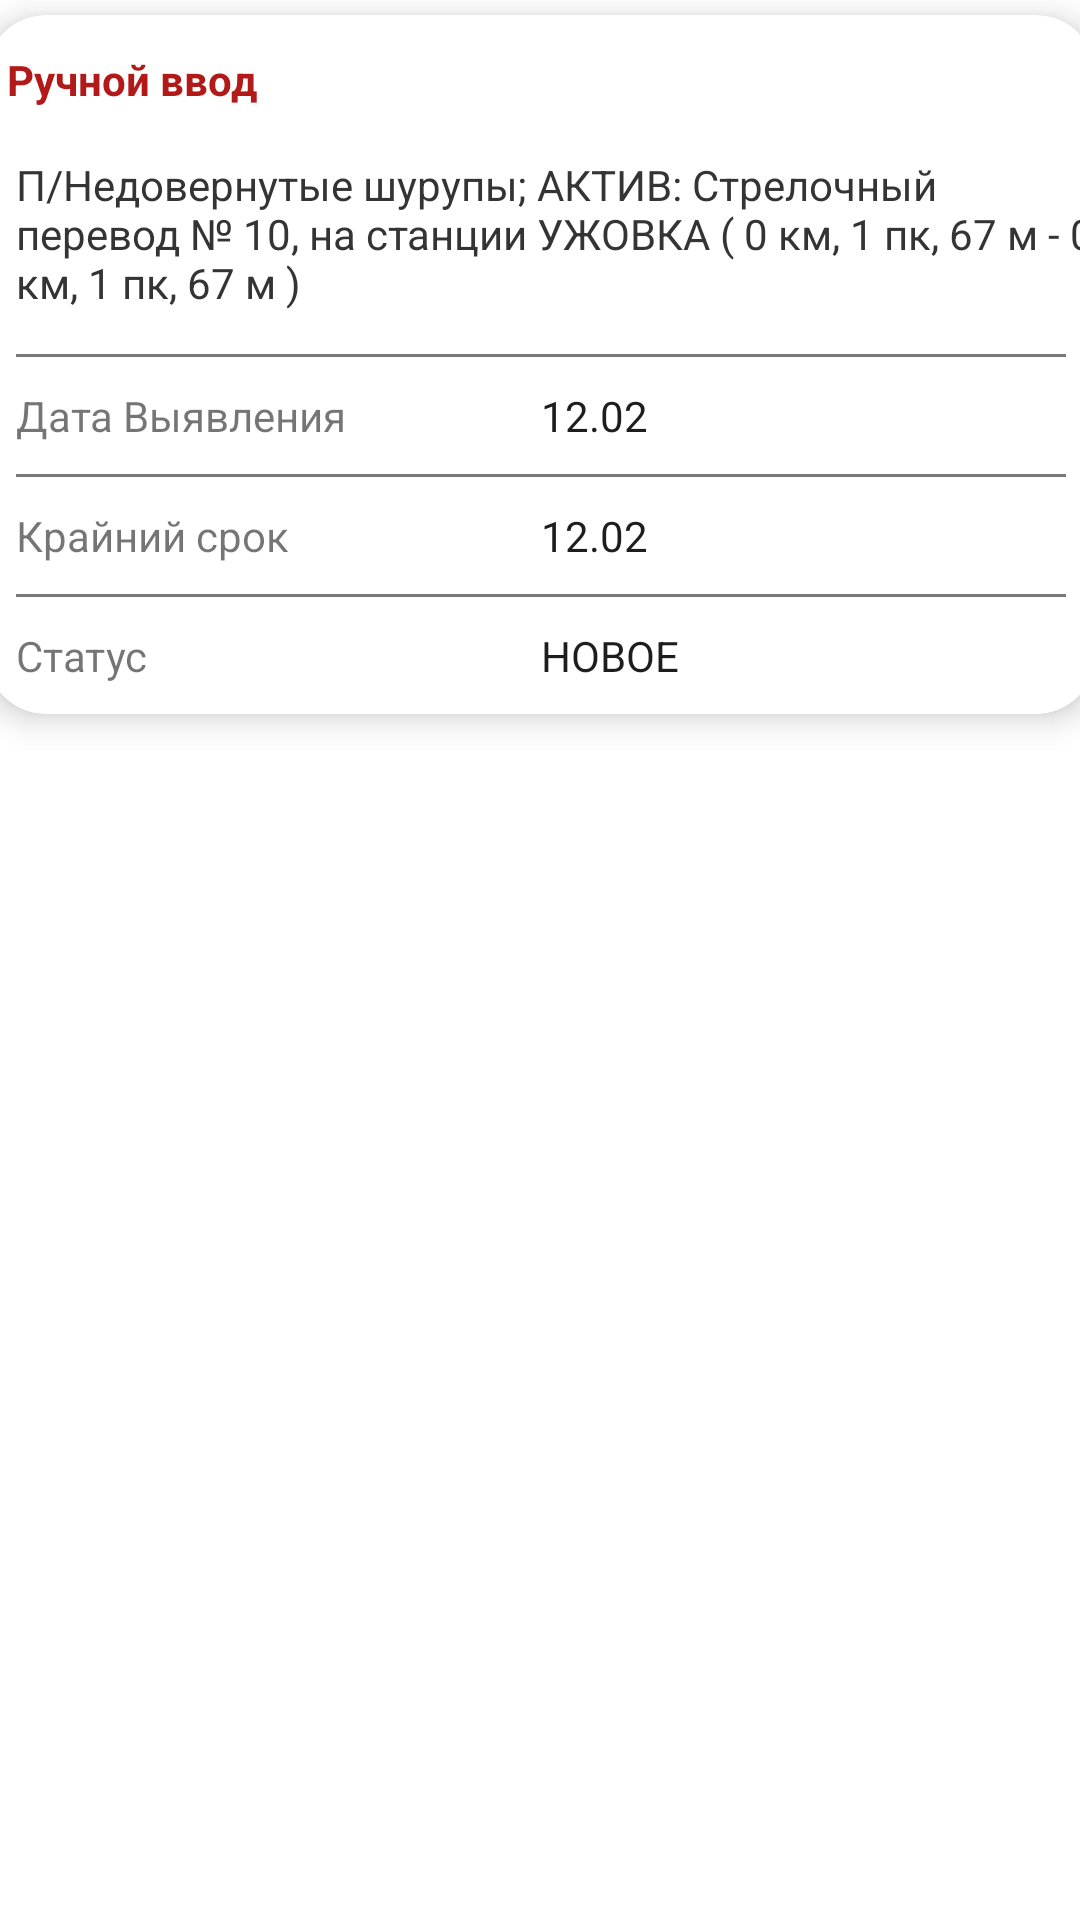

Android layout source for this screen:
<!-- AndroidManifest.xml: application theme Theme.RZDApp -->
<!-- res/layout/incident_view_card.xml -->
<?xml version="1.0" encoding="utf-8"?>
<androidx.constraintlayout.widget.ConstraintLayout xmlns:android="http://schemas.android.com/apk/res/android"
    xmlns:app="http://schemas.android.com/apk/res-auto"
    xmlns:tools="http://schemas.android.com/tools"
    android:layout_width="match_parent"
    android:layout_height="match_parent">

    <androidx.cardview.widget.CardView
        android:id="@+id/card_view"
        android:layout_width="370dp"
        android:layout_height="wrap_content"
        android:layout_gravity="center"
        android:layout_margin="5dp"
        app:cardCornerRadius="20dp"
        app:cardElevation="6dp"
        app:layout_constraintEnd_toEndOf="parent"
        app:layout_constraintStart_toStartOf="parent"
        app:layout_constraintTop_toTopOf="parent">

        <LinearLayout
            android:layout_width="match_parent"
            android:layout_height="wrap_content"
            android:layout_marginTop="5dp"
            android:divider="@drawable/abc_vector_test"
            android:orientation="vertical">

            <TextView
                android:id="@+id/systemTextView"
                android:layout_width="wrap_content"
                android:layout_height="wrap_content"
                android:layout_margin="7dp"
                android:text="Ручной ввод"
                android:textColor="#B21919"
                android:textStyle="bold" />

            <TextView
                android:id="@+id/descriptionTextView"
                android:layout_width="match_parent"
                android:layout_height="70dp"
                android:layout_marginStart="10dp"
                android:layout_marginBottom="5dp"
                android:gravity="center_vertical"
                android:text="П/Недовернутые шурупы; АКТИВ: Стрелочный перевод № 10, на станции УЖОВКА ( 0 км, 1 пк, 67 м - 0 км, 1 пк, 67 м )"
                android:textColor="#343434"
                app:autoSizeMaxTextSize="24dp" />

            <View
                android:layout_width="match_parent"
                android:layout_height="1dp"
                android:layout_marginStart="10dp"
                android:layout_marginEnd="10dp"
                android:background="#797979" />

            <LinearLayout
                android:layout_width="match_parent"
                android:layout_height="wrap_content"
                android:layout_margin="10dp"
                android:orientation="horizontal">

                <TextView
                    android:id="@+id/textView4"
                    android:layout_width="0dp"
                    android:layout_height="wrap_content"
                    android:layout_weight="1"
                    android:text="Дата Выявления" />

                <TextView
                    android:id="@+id/foundDateTextView"
                    android:layout_width="0dp"
                    android:layout_height="wrap_content"
                    android:layout_weight="1"
                    android:text="12.02"
                    android:textColor="#1D1D1D" />
            </LinearLayout>

            <View
                android:id="@+id/view"
                android:layout_width="match_parent"
                android:layout_height="1dp"
                android:layout_marginStart="10dp"
                android:layout_marginEnd="10dp"
                android:background="#797979" />

            <LinearLayout
                android:layout_width="match_parent"
                android:layout_height="wrap_content"
                android:layout_margin="10dp"
                android:orientation="horizontal">

                <TextView
                    android:id="@+id/textView7"
                    android:layout_width="match_parent"
                    android:layout_height="wrap_content"
                    android:layout_weight="1"
                    android:text="Крайний срок" />

                <TextView
                    android:id="@+id/deadlineTextView"
                    android:layout_width="match_parent"
                    android:layout_height="wrap_content"
                    android:layout_weight="1"
                    android:text="12.02"
                    android:textColor="#1D1D1D" />
            </LinearLayout>

            <View
                android:id="@+id/view2"
                android:layout_width="match_parent"
                android:layout_height="1dp"
                android:layout_marginStart="10dp"
                android:layout_marginEnd="10dp"
                android:background="#797979" />

            <LinearLayout
                android:layout_width="match_parent"
                android:layout_height="match_parent"
                android:layout_margin="10dp"
                android:layout_marginBottom="10dp"
                android:orientation="horizontal">

                <TextView
                    android:id="@+id/textViewFoundLabel"
                    android:layout_width="match_parent"
                    android:layout_height="wrap_content"
                    android:layout_weight="1"
                    android:text="Статус" />

                <TextView
                    android:id="@+id/statusTextView"
                    android:layout_width="match_parent"
                    android:layout_height="wrap_content"
                    android:layout_weight="1"
                    android:text="НОВОЕ"
                    android:textColor="#1D1D1D" />
            </LinearLayout>
        </LinearLayout>

    </androidx.cardview.widget.CardView>

</androidx.constraintlayout.widget.ConstraintLayout>
<!-- resources referenced by this layout -->
<resources>
  <style name="Theme.RZDApp" parent="Theme.MaterialComponents.DayNight.DarkActionBar">
          
          <item name="colorPrimary">@color/purple_500</item>
          <item name="colorPrimaryVariant">@color/purple_700</item>
          <item name="colorOnPrimary">@color/white</item>
          
          <item name="colorSecondary">@color/teal_200</item>
          <item name="colorSecondaryVariant">@color/teal_700</item>
          <item name="colorOnSecondary">@color/black</item>
          
          <item name="android:statusBarColor" tools:targetApi="l">?attr/colorPrimaryVariant</item>
          
      </style>
  <!-- not gathered from this repository: default colours our renderer supplied (Android Studio template values) -->
  <color name="purple_500">#FF6200EE</color>
  <color name="purple_700">#FF3700B3</color>
  <color name="teal_200">#FF03DAC5</color>
  <color name="teal_700">#FF018786</color>
  <color name="black">#FF000000</color>
  <color name="white">#FFFFFFFF</color>
</resources>
